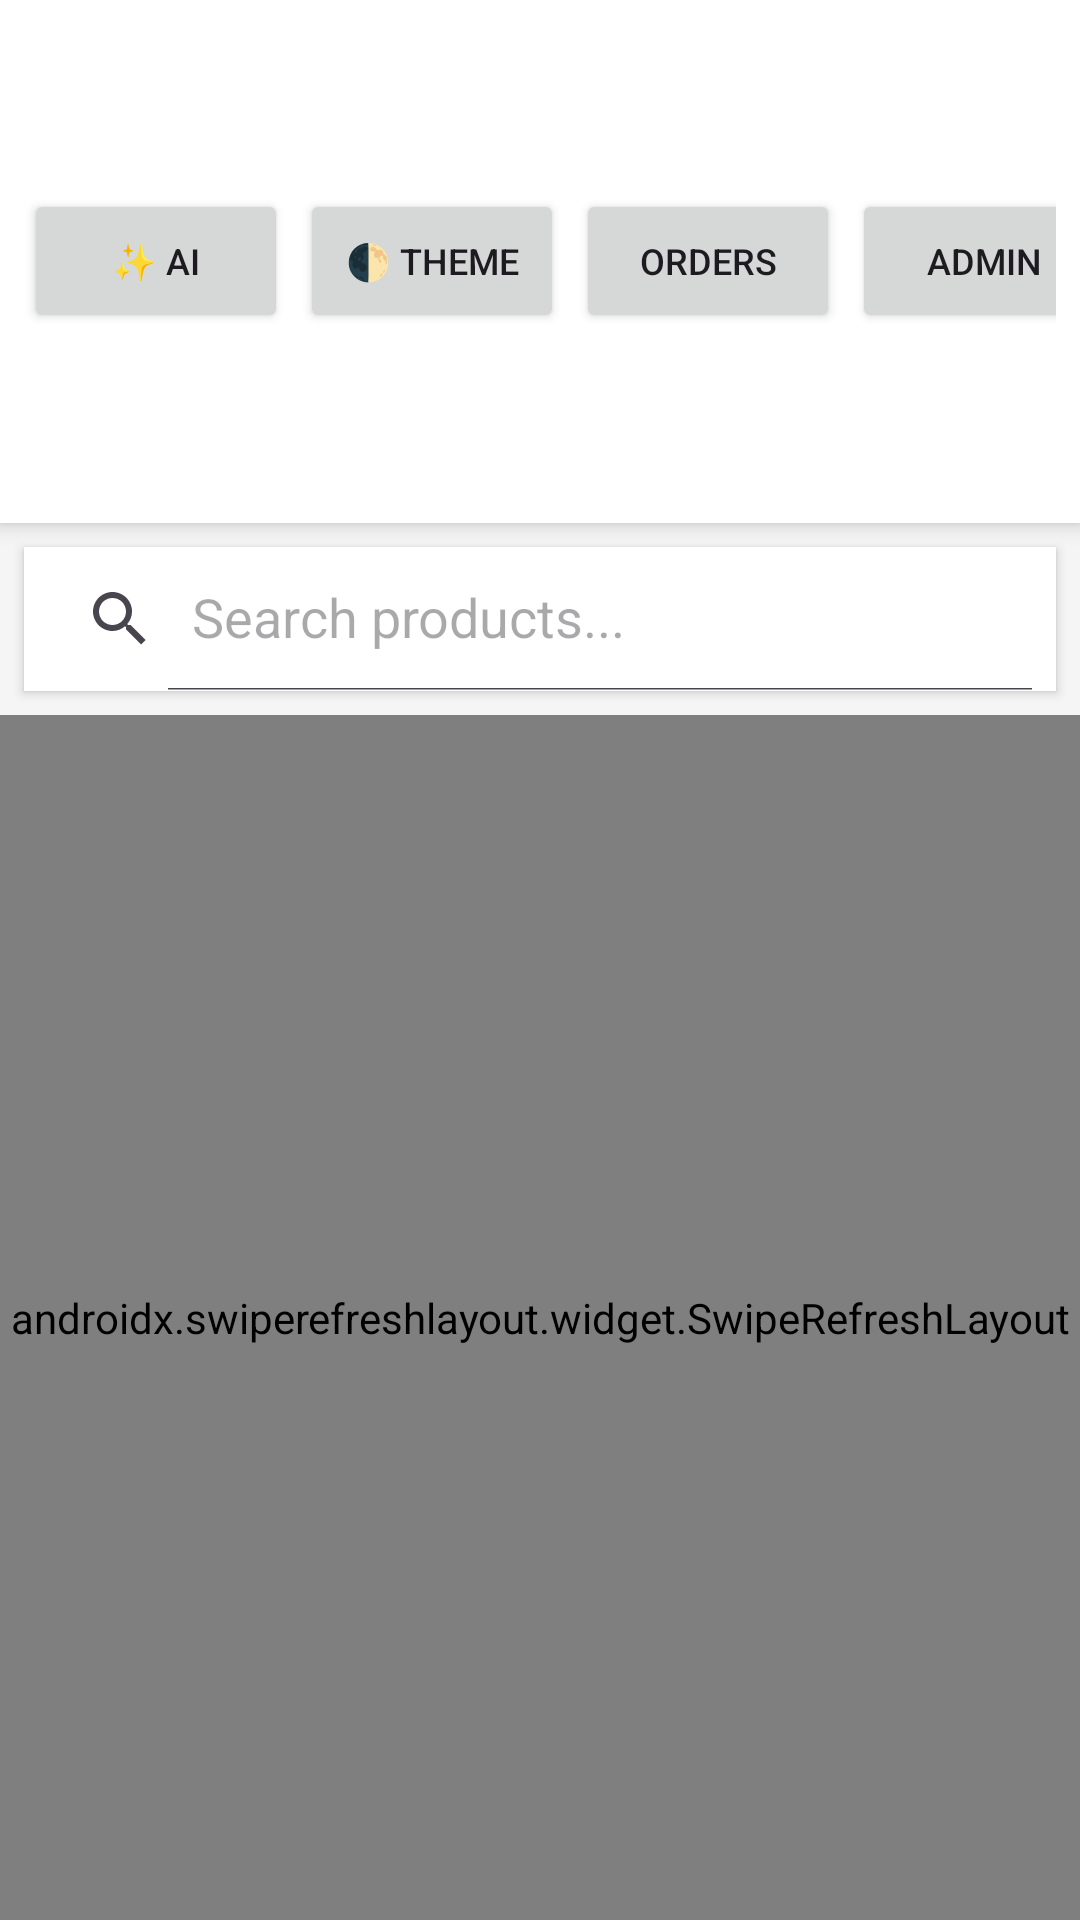

Write the Android layout XML for this screen, with the resource values it uses.
<!-- AndroidManifest.xml: application theme Theme.PesaPapRetail -->
<!-- res/layout/activity_main.xml -->
<?xml version="1.0" encoding="utf-8"?>
<LinearLayout xmlns:android="http://schemas.android.com/apk/res/android"
    xmlns:app="http://schemas.android.com/apk/res-auto"
    android:layout_width="match_parent"
    android:layout_height="match_parent"
    android:orientation="vertical"
    android:background="#F5F5F5">

    <LinearLayout
        android:layout_width="match_parent"
        android:layout_height="wrap_content"
        android:orientation="horizontal"
        android:background="#FFFFFF"
        android:elevation="4dp"
        android:gravity="center_vertical"
        android:padding="8dp">

        <TextView
            android:layout_width="0dp"
            android:layout_height="wrap_content"
            android:layout_weight="1"
            android:text="PesaPap"
            android:textSize="18sp"
            android:textStyle="bold"
            android:padding="4dp"/>

        <Button
            android:id="@+id/btnAiPrompt"
            android:layout_width="wrap_content"
            android:layout_height="wrap_content"
            android:text="✨ AI"
            android:textSize="12sp"
            android:padding="4dp"
            android:layout_marginEnd="4dp"/>

        <Button
            android:id="@+id/btnThemeToggle"
            android:layout_width="wrap_content"
            android:layout_height="wrap_content"
            android:text="🌓 Theme"
            android:textSize="12sp"
            android:padding="4dp"
            android:layout_marginEnd="4dp"/>

        <Button
            android:id="@+id/btnOrders"
            android:layout_width="wrap_content"
            android:layout_height="wrap_content"
            android:text="Orders"
            android:textSize="12sp"
            android:padding="4dp"
            android:layout_marginEnd="4dp"/>

        <Button
            android:id="@+id/btnAdmin"
            android:layout_width="wrap_content"
            android:layout_height="wrap_content"
            android:text="Admin"
            android:textSize="12sp"
            android:padding="4dp"
            android:layout_marginEnd="4dp"/>

        <Button
            android:id="@+id/btnCart"
            android:layout_width="wrap_content"
            android:layout_height="wrap_content"
            android:text="Cart"
            android:textSize="12sp"
            android:padding="4dp"
            android:layout_marginEnd="4dp"/>

        <Button
            android:id="@+id/btnLogout"
            android:layout_width="wrap_content"
            android:layout_height="wrap_content"
            android:text="Logout"
            android:textSize="12sp"
            android:padding="4dp"/>
    </LinearLayout>

    <androidx.appcompat.widget.SearchView
        android:id="@+id/searchView"
        android:layout_width="match_parent"
        android:layout_height="wrap_content"
        android:layout_margin="8dp"
        android:background="#FFFFFF"
        android:elevation="2dp"
        app:iconifiedByDefault="false"
        app:queryHint="Search products..." />

    <androidx.swiperefreshlayout.widget.SwipeRefreshLayout
        android:id="@+id/swipeRefreshLayout"
        android:layout_width="match_parent"
        android:layout_height="0dp"
        android:layout_weight="1">

        <androidx.recyclerview.widget.RecyclerView
            android:id="@+id/recyclerViewProducts"
            android:layout_width="match_parent"
            android:layout_height="match_parent"
            android:padding="8dp"/>

    </androidx.swiperefreshlayout.widget.SwipeRefreshLayout>
</LinearLayout>
<!-- resources referenced by this layout -->
<resources>
  <style name="Theme.PesaPapRetail" parent="Base.Theme.PesaPapRetail" />
  <style name="Base.Theme.PesaPapRetail" parent="Theme.Material3.DayNight.NoActionBar">
          
          
      </style>
</resources>
